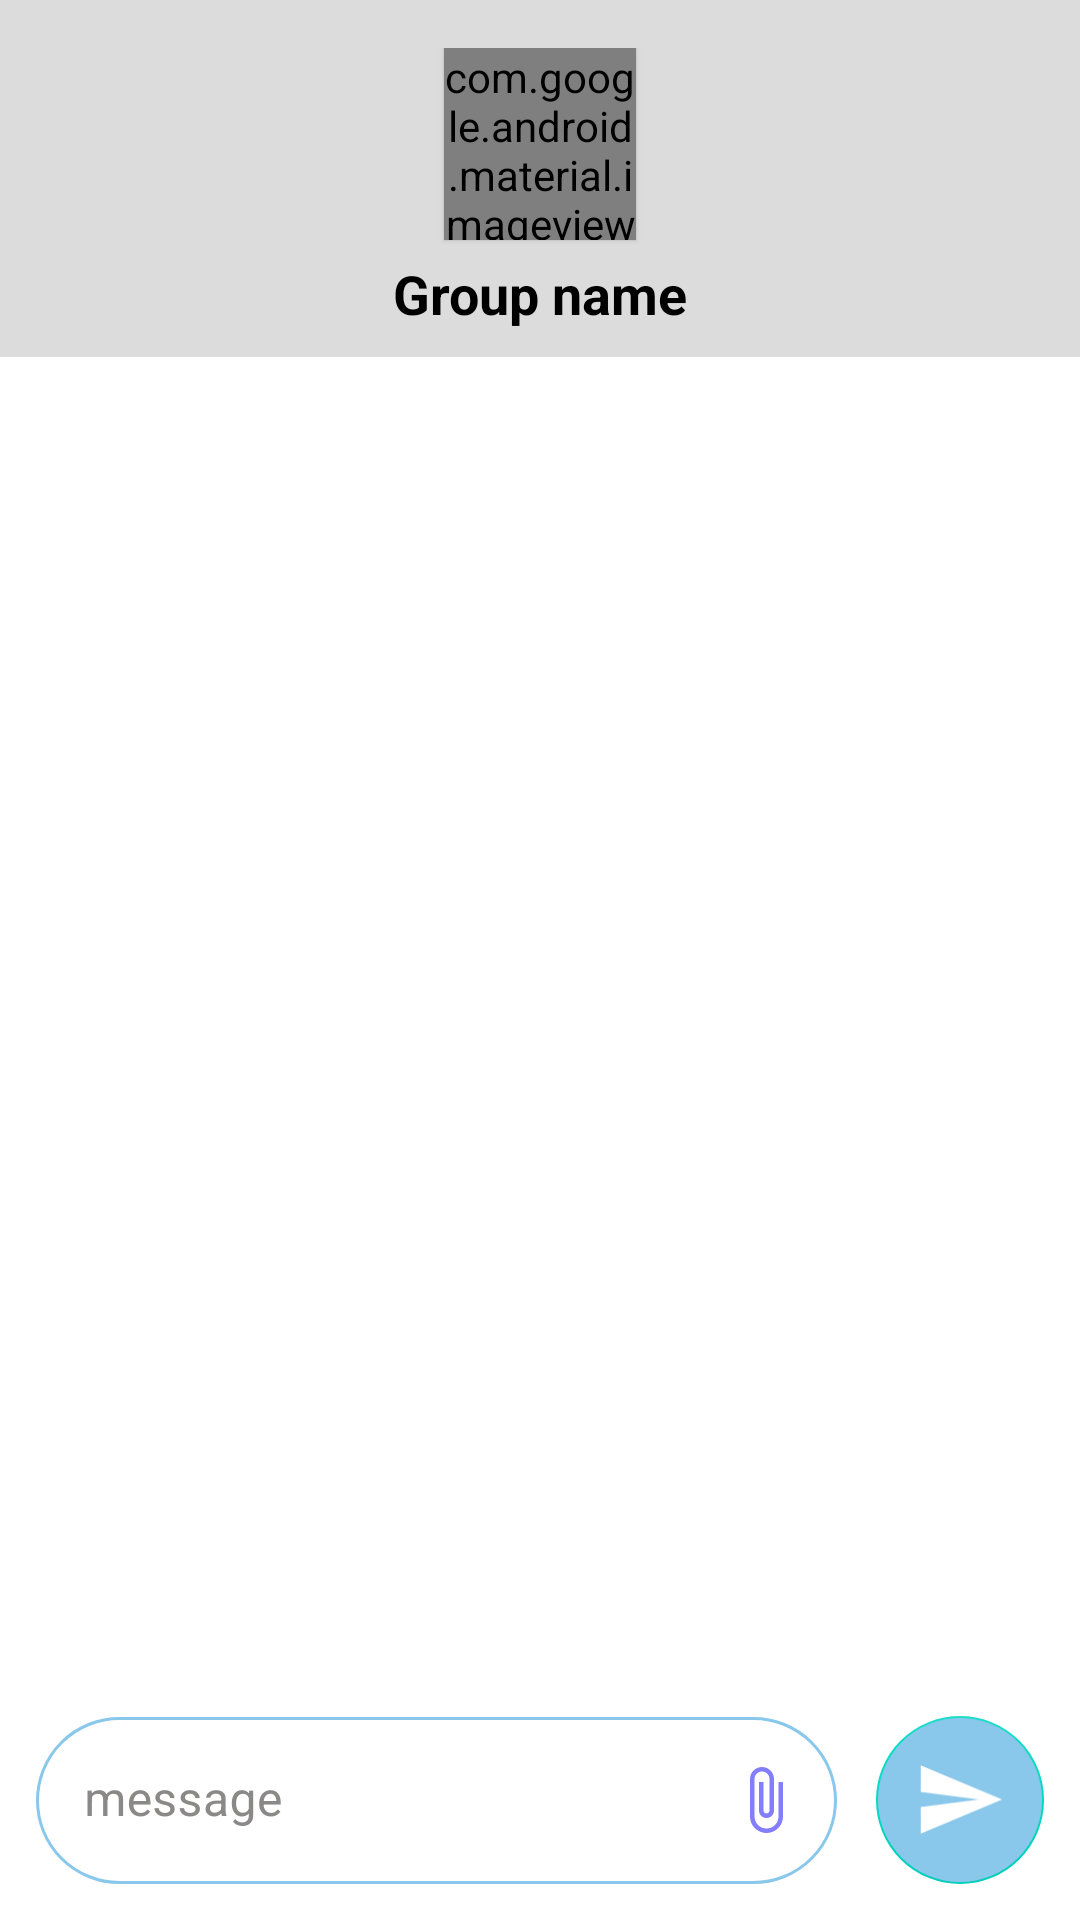

Android layout source for this screen:
<!-- AndroidManifest.xml: application theme Theme.Tp7_AsynTask -->
<!-- res/layout/activity_groups.xml -->
<?xml version="1.0" encoding="utf-8"?>
<RelativeLayout xmlns:android="http://schemas.android.com/apk/res/android"
    xmlns:app="http://schemas.android.com/apk/res-auto"
    xmlns:tools="http://schemas.android.com/tools"
    android:layout_width="match_parent"
    android:layout_height="match_parent"
    android:orientation="vertical"
    tools:context=".GroupsActivity">

    <LinearLayout
        android:layout_width="match_parent"
        android:layout_height="119dp"
        android:background="@color/light_gray"
        tools:ignore="UseCompoundDrawables">

        <RelativeLayout
            android:layout_width="match_parent"
            android:layout_height="wrap_content"
            android:layout_marginTop="16dp"
            android:paddingBottom="9dp"
            >

            <ImageView
                android:id="@+id/btn_left"
                android:layout_width="24dp"
                android:layout_height="24dp"
                android:layout_marginStart="20dp"
                android:src="@drawable/ic_arrow_left"
                app:tint="@color/main_b" />

            <com.google.android.material.imageview.ShapeableImageView
                android:id="@+id/group_image"
                android:layout_width="64dp"
                android:layout_height="64dp"
                android:layout_centerHorizontal="true"
                android:adjustViewBounds="true"
                android:clickable="true"
                android:elevation="1dp"
                android:focusable="true"
                android:scaleType="centerCrop"
                app:shapeAppearanceOverlay="@style/roundedImageViewRounded"
                app:srcCompat="@drawable/add_gr_image" />

            <TextView
                android:id="@+id/room_name_header"
                android:layout_width="match_parent"
                android:layout_height="wrap_content"
                android:layout_alignParentBottom="true"
                android:gravity="center"
                android:text="Group name"
                android:textColor="@color/black"
                android:textSize="18sp"
                android:textStyle="bold" />

        </RelativeLayout>
    </LinearLayout>
    <LinearLayout
        android:layout_width="match_parent"
        android:layout_height="match_parent"
        android:orientation="vertical"
        android:paddingTop="123dp"
        android:paddingBottom="40dp"
        android:paddingHorizontal="@dimen/padding_12">

        <ImageView
            android:layout_width="130dp"
            android:background="@color/light_gray"
            android:id="@+id/img_file"
            android:visibility="gone"
            android:scaleType="centerCrop"
            android:layout_height="97dp" />


        <ListView
            android:id="@+id/list_of_messages"
            android:layout_width="match_parent"
            android:layout_height="match_parent"
            android:layout_marginBottom="16dp"
            android:divider="@android:color/transparent"
            android:dividerHeight="13dp"
            >

        </ListView>



    </LinearLayout>

    <RelativeLayout
        android:layout_width="wrap_content"
        android:layout_height="wrap_content"
        android:layout_margin="12dp"
        >

        <com.google.android.material.textfield.TextInputLayout
            android:id="@+id/file"
            android:layout_width="match_parent"
            android:layout_height="wrap_content"
            android:layout_alignParentStart="true"
            android:layout_alignParentBottom="true"
            android:layout_gravity="center"
            android:layout_toStartOf="@id/fab"
            android:background="@color/white"
            android:layout_marginEnd="13dp"
            android:gravity="center_horizontal"
            android:textColorHint="@color/main_gray"
            app:endIconMode="custom"
            app:endIconDrawable="@drawable/ic_baseline_attach_file_24"
            app:endIconTint="#837DFF"
            app:boxStrokeWidth="0dp"
            app:boxStrokeWidthFocused="0dp">

            <EditText
                android:id="@+id/input"
                android:layout_width="match_parent"
                android:layout_height="wrap_content"
                android:background="@drawable/shape"
                android:hint="message" />
        </com.google.android.material.textfield.TextInputLayout>

        <com.google.android.material.floatingactionbutton.FloatingActionButton
            android:id="@+id/fab"
            android:layout_width="wrap_content"
            android:layout_height="wrap_content"
            android:layout_alignParentEnd="true"
            android:layout_alignParentBottom="true"
            android:backgroundTint="@color/main_b"
            android:clickable="true"
            android:contentDescription="Send Button"
            android:focusable="true"
            android:tint="@color/white"
            app:elevation="0dp"
            app:maxImageSize="31dp"
            app:srcCompat="@drawable/ic_baseline_send_24"
            app:tint="#ffffff" />

    </RelativeLayout>



</RelativeLayout>
<!-- resources referenced by this layout -->
<resources>
  <color name="black">#FF000000</color>
  <color name="light_gray">#33575353</color>
  <color name="main_b">#89C7EB</color>
  <color name="main_gray">#8B8888</color>
  <color name="white">#FFFFFFFF</color>
  <dimen name="padding_12">12dp</dimen>
  <!-- drawable add_gr_image (drawable) -->
  <?xml version="1.0" encoding="utf-8"?>
  <layer-list xmlns:android="http://schemas.android.com/apk/res/android">
      <item>
          <shape android:shape="oval">
              <solid android:color="#C4C4C4"/>
          </shape>
      </item>
      <item
          android:drawable="@drawable/ic_baseline_camera"
          android:bottom="@dimen/padding_12"
          android:left="@dimen/padding_12"
          android:right="@dimen/padding_12"
          android:top="@dimen/padding_12"/>
  </layer-list>
  <!-- drawable ic_baseline_attach_file_24 (drawable) -->
  <vector android:height="24dp" android:tint="#837DFF"
      android:viewportHeight="24" android:viewportWidth="24"
      android:width="24dp" xmlns:android="http://schemas.android.com/apk/res/android">
      <path android:fillColor="@android:color/white" android:pathData="M16.5,6v11.5c0,2.21 -1.79,4 -4,4s-4,-1.79 -4,-4V5c0,-1.38 1.12,-2.5 2.5,-2.5s2.5,1.12 2.5,2.5v10.5c0,0.55 -0.45,1 -1,1s-1,-0.45 -1,-1V6H10v9.5c0,1.38 1.12,2.5 2.5,2.5s2.5,-1.12 2.5,-2.5V5c0,-2.21 -1.79,-4 -4,-4S7,2.79 7,5v12.5c0,3.04 2.46,5.5 5.5,5.5s5.5,-2.46 5.5,-5.5V6h-1.5z"/>
  </vector>
  <!-- drawable ic_baseline_send_24 (drawable) -->
  <vector xmlns:android="http://schemas.android.com/apk/res/android"
      android:width="46dp"
      android:height="45dp"
      android:viewportWidth="24"
      android:viewportHeight="24"
      android:autoMirrored="true"
      >
    <path
        android:fillColor="@android:color/white"
        android:pathData="M2.01,21L23,12 2.01,3 2,10l15,2 -15,2z"/>
  </vector>
  <!-- drawable shape (drawable) -->
  <?xml version="1.0" encoding="utf-8"?>
  <shape xmlns:android="http://schemas.android.com/apk/res/android">
      <stroke
          android:width="1dp"
          android:color="#89C7EB"
          />
      <corners android:radius="40dp"></corners>
  </shape>
  <style name="roundedImageViewRounded">
          <item name="cornerFamily">rounded</item>
          <item name="cornerSize">50%</item>
          <item name="android:background">#C4C4C4</item>
      </style>
  <style name="Theme.Tp7_AsynTask" parent="Theme.MaterialComponents.Light.NoActionBar">
          
          <item name="colorPrimary">@color/purple_500</item>
          <item name="colorPrimaryVariant">@color/purple_700</item>
          <item name="colorOnPrimary">@color/white</item>
          
          <item name="colorSecondary">@color/teal_200</item>
          <item name="colorSecondaryVariant">@color/teal_700</item>
          <item name="colorOnSecondary">@color/black</item>
          
          <item name="android:statusBarColor" tools:targetApi="l">?attr/colorPrimaryVariant</item>
          
      </style>
  <color name="purple_500">#89C7EB</color>
  <color name="purple_700">#6FA3C1</color>
  <color name="teal_200">#FF03DAC5</color>
  <color name="teal_700">#FF018786</color>
</resources>
